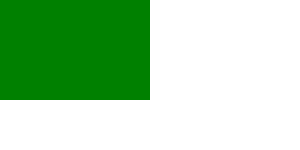
t = 0.00 s
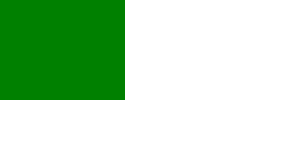
t = 1.00 s
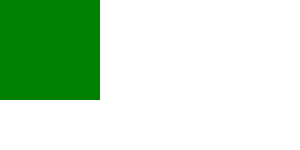
t = 2.00 s
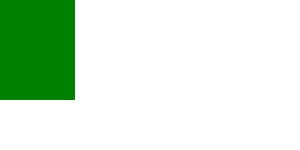
t = 3.00 s
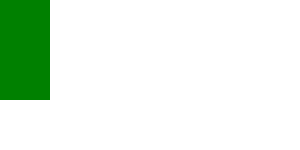
t = 4.00 s

The animated SVG that drew these frames (rendered in a browser with its animation timeline set to each time). Animation: 1 SMIL element (animate=1); one cycle of 4.00 s.

<?xml version="1.0" encoding="UTF-8"?>
<!DOCTYPE svg PUBLIC "-//W3C//DTD SVG 1.1 Tiny//EN" "http://www.w3.org/Graphics/SVG/1.1/DTD/svg11-tiny.dtd">
<svg xmlns="http://www.w3.org/2000/svg" xmlns:xlink="http://www.w3.org/1999/xlink">

<rect id="target1" width="150" height="100" fill="green"/>
<rect id="target2" y="150" width="150" height="100" fill="green"/>

<!-- an1: Change width by -100 in 4s on target1. The embedder script will change the target to 'target2' at 2s. -->
<!-- target1 should be 100px at 2s and remain this way. target2 should be 50px and remain this way. -->
<animate id="an1" xlink:href="#target1" attributeType="XML" attributeName="width" fill="freeze" by="-100" begin="0s" dur="4s"/>

</svg>
